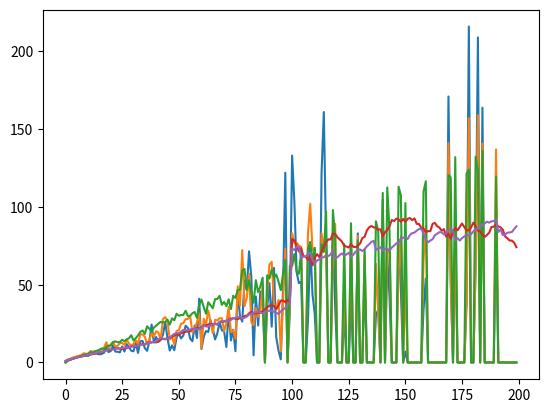

Reproduce this figure in Python.
import matplotlib.pyplot as plt
import numpy as np
import random

pd=1/3
pr=1/3
pt=pr+pd

measurements=int(1)

iterations=int(1000)

TS=int(100)

TS1=[]
sumTS=0
countTS=[0]
for i1 in range(measurements+1):
    TS1.append(TS)
    sumTS+=TS1[i1]
    countTS.append(countTS[i1]+TS1[i1])

sampleSize=[]
for i1 in range(measurements+1):
    sampleSize.append(0)

obsStLoc=[]
obsStHalfRange=[]
obsEtLoc=[]
obsEtHalfRange=[]

StEtObservationRatio=float(1)
timeScaleFactor=float(1)
filterWidthFactor=float(0.5)

backToNormalObservations=int(0)

for i1 in range(measurements+1):
    if(i1<measurements+1-backToNormalObservations):
        obsStLoc.append(timeScaleFactor*StEtObservationRatio*countTS[i1+1])
        obsStHalfRange.append(timeScaleFactor*StEtObservationRatio*countTS[i1+1]*filterWidthFactor)
        obsEtLoc.append(timeScaleFactor*countTS[i1+1])
        obsEtHalfRange.append(timeScaleFactor*countTS[i1+1]*filterWidthFactor)
    else:
        obsStLoc.append(timeScaleFactor*countTS[i1+1])
        obsStHalfRange.append(timeScaleFactor*countTS[i1+1]*filterWidthFactor)
        obsEtLoc.append(timeScaleFactor*countTS[i1+1])
        obsEtHalfRange.append(timeScaleFactor*countTS[i1+1]*filterWidthFactor)

print(obsStLoc)
print(obsStHalfRange)
print(obsEtLoc)
print(obsEtHalfRange)



addToRangeLimit=int(1000000)

ObsStEvTot=[]
ObsEtEvTot=[]
ObsTauEvTot=[]
ObsSampleSize=[]

for i1 in range(sumTS):
    ObsStEvTot.append(0)
    ObsEtEvTot.append(0)
    ObsTauEvTot.append(0)
    ObsSampleSize.append(0)

stEvTot=[]
etEvTot=[]
etstEvTotSampleSize=[]
for i1 in range(sumTS):
    stEvTot.append(0)
    etEvTot.append(0)
    etstEvTotSampleSize.append(0)

allowAutoSplits=bool(False)

for i2 in range(iterations):
    
    
    
    merged=False
    propArray=[int(0),int(0)]
    St=int(1)
    Et=int(1)
    PIPprop=[St]
    updateTime=int(0)

    for t1 in range(TS1[0]):
        shift=[int(0)]

        if merged==False:

            for x1 in range(St):
                rand=float(random.random())
                if rand < pd:
                    propArray[x1+shift[x1]]+=1
                    propArray.insert(x1+shift[x1]+1,0)
                    shift.append(shift[x1]+1)
                elif rand < pt:
                    propArray[x1+shift[x1]]=propArray[x1+shift[x1]]+propArray[x1+shift[x1]+1]-1
                    propArray.pop(x1+shift[x1]+1)
                    shift.append(shift[x1]-1)
                else:
                    shift.append(shift[x1])

            St2=St+shift[St]
            Et2=Et+propArray[0]

            if St==0:
                if allowAutoSplits==False:
                    merged=True
                else:
                    St=1
                    Et=1
                    propArray=[int(0),int(0)]
                    shift=[int(0)]
                    PIPprop=[St]
            else:
                ind1=int(0)
                for x2 in range(St):
                    while PIPprop[ind1]==x2:
                        PIPprop[ind1]+=shift[x2]-1
                        ind1+=1
                        if ind1>St-1:
                            break
                    if ind1>St-1:
                        break

                TSupdateTime=int(0)
                for t2 in range(t1-updateTime):
                    if PIPprop[t2]<1:
                        TSupdateTime+=1
                    else:
                        break

                for i2 in range(TSupdateTime):
                    PIPprop.pop(0)
                    ObsStEvTot[t1]+=St2
                    ObsEtEvTot[t1]+=Et
                    ObsTauEvTot[t1]+=t1-updateTime-i2
                    ObsSampleSize[t1]+=1

                updateTime+=TSupdateTime
                St=St2
                PIPprop.append(St)

                Et=Et2
                etEvTot[t1]+=Et
                stEvTot[t1]+=St
                etstEvTotSampleSize[t1]+=1
                propArray.pop(0)
                propArray.append(0)

    if St>obsStLoc[0]-obsStHalfRange[0]:
        if St<=obsStLoc[0]+obsStHalfRange[0]+addToRangeLimit:
            if Et>obsEtLoc[0]-obsEtHalfRange[0]:
                if Et<=obsEtLoc[0]+obsEtHalfRange[0]+addToRangeLimit:
                    inputChosen=bool(True)


                else:
                    inputChosen=bool(False)
            else:
                inputChosen=bool(False)
        else:
            inputChosen=bool(False)
    else:
        inputChosen=bool(False)

    sampleSize[0]+=1

    allowAutoSplits=bool(False)

    if(inputChosen==True):

        for i1 in range(measurements):

            if(inputChosen==True):
                sampleSize[i1+1]+=1

                for t1 in range(TS1[i1+1]):
                    shift=[int(0)]

                    if merged==False:
                        for x1 in range(St):
                            rand=float(random.random())

                            if rand < pd:
                                propArray[x1+shift[x1]]+=1
                                propArray.insert(x1+shift[x1]+1,0)
                                shift.append(shift[x1]+1)

                            elif rand < pt:
                                propArray[x1+shift[x1]]=propArray[x1+shift[x1]]+propArray[x1+shift[x1]+1]-1
                                propArray.pop(x1+shift[x1]+1)
                                shift.append(shift[x1]-1)

                            else:
                                shift.append(shift[x1])

                        St2=St+shift[St]
                        Et2=Et+propArray[0]

                        if St==0:
                            if allowAutoSplits==False:
                                merged=True

                            else:
                                St=1
                                Et=1
                                propArray=[int(0),int(0)]
                                shift=[int(0)]
                                PIPprop=[St]
                        else:
                            ind1=int(0)
                            for x2 in range(St):
                                while PIPprop[ind1]==x2:
                                    PIPprop[ind1]+=shift[x2]-1
                                    ind1+=1
                                    if ind1>St-1:
                                        break

                                if ind1>St-1:
                                    break

                            TSupdateTime=int(0)
                            for t2 in range(TS1[i1+1]*(i1+1)+t1-updateTime):
                                if PIPprop[t2]<1:
                                    TSupdateTime+=1
                                else:
                                    break

                            for i2 in range(TSupdateTime):
                                PIPprop.pop(0)
                                ObsStEvTot[countTS[i1+1]+t1]+=St2
                                ObsEtEvTot[countTS[i1+1]+t1]+=Et
                                ObsTauEvTot[countTS[i1+1]+t1]+=countTS[i1+1]+t1-updateTime-i2
                                ObsSampleSize[countTS[i1+1]+t1]+=1

                            updateTime+=TSupdateTime
                            St=St2
                            PIPprop.append(St)

                            Et=Et2
                            etEvTot[countTS[i1+1]+t1]+=Et
                            stEvTot[countTS[i1+1]+t1]+=St
                            etstEvTotSampleSize[countTS[i1+1]+t1]+=1
                            propArray.pop(0)
                            propArray.append(0)
                            
                if St>obsStLoc[i1+1]-obsStHalfRange[i1+1]:
                    if St<=obsStLoc[i1+1]+obsStHalfRange[i1+1]+addToRangeLimit:
                        if Et>obsEtLoc[i1+1]-obsEtHalfRange[i1+1]:
                            if Et<=obsEtLoc[i1+1]+obsEtHalfRange[i1+1]+addToRangeLimit:
                                inputChosen=bool(True)
                            else:
                                inputChosen=bool(False)
                        else:
                            inputChosen=bool(False)
                    else:
                        inputChosen=bool(False)
                else:
                    inputChosen=bool(False)
            else:
                break

normValObsStEvTot=[]
normValObsEtEvTot=[]
normValObsTauEvTot=[]

normStEvTot=[]
normEtEvTot=[]

for i1 in range(sumTS):
    if ObsSampleSize[i1]>0:
        normValObsStEvTot.append(ObsStEvTot[i1]/ObsSampleSize[i1])
        normValObsEtEvTot.append(ObsEtEvTot[i1]/ObsSampleSize[i1])
        normValObsTauEvTot.append(ObsTauEvTot[i1]/ObsSampleSize[i1])
    else:
        normValObsStEvTot.append(0)
        normValObsEtEvTot.append(0)
        normValObsTauEvTot.append(0)

for i1 in range(sumTS):
    if etstEvTotSampleSize[i1]>0:
        normStEvTot.append(stEvTot[i1]/etstEvTotSampleSize[i1])
        normEtEvTot.append(etEvTot[i1]/etstEvTotSampleSize[i1])
    else:
        normStEvTot.append(0)
        normEtEvTot.append(0)


print(normValObsStEvTot)
print(normValObsEtEvTot)
print(normValObsTauEvTot)

print(sampleSize)

y1 = np.array(normValObsStEvTot)
y2 = np.array(normValObsEtEvTot)
y3 = np.array(normValObsTauEvTot)

x1 = np.array(normStEvTot)
x2 = np.array(normEtEvTot)


plt.plot(y1)
plt.plot(y2)
plt.plot(y3)
plt.plot(x1)
plt.plot(x2)
plt.show()